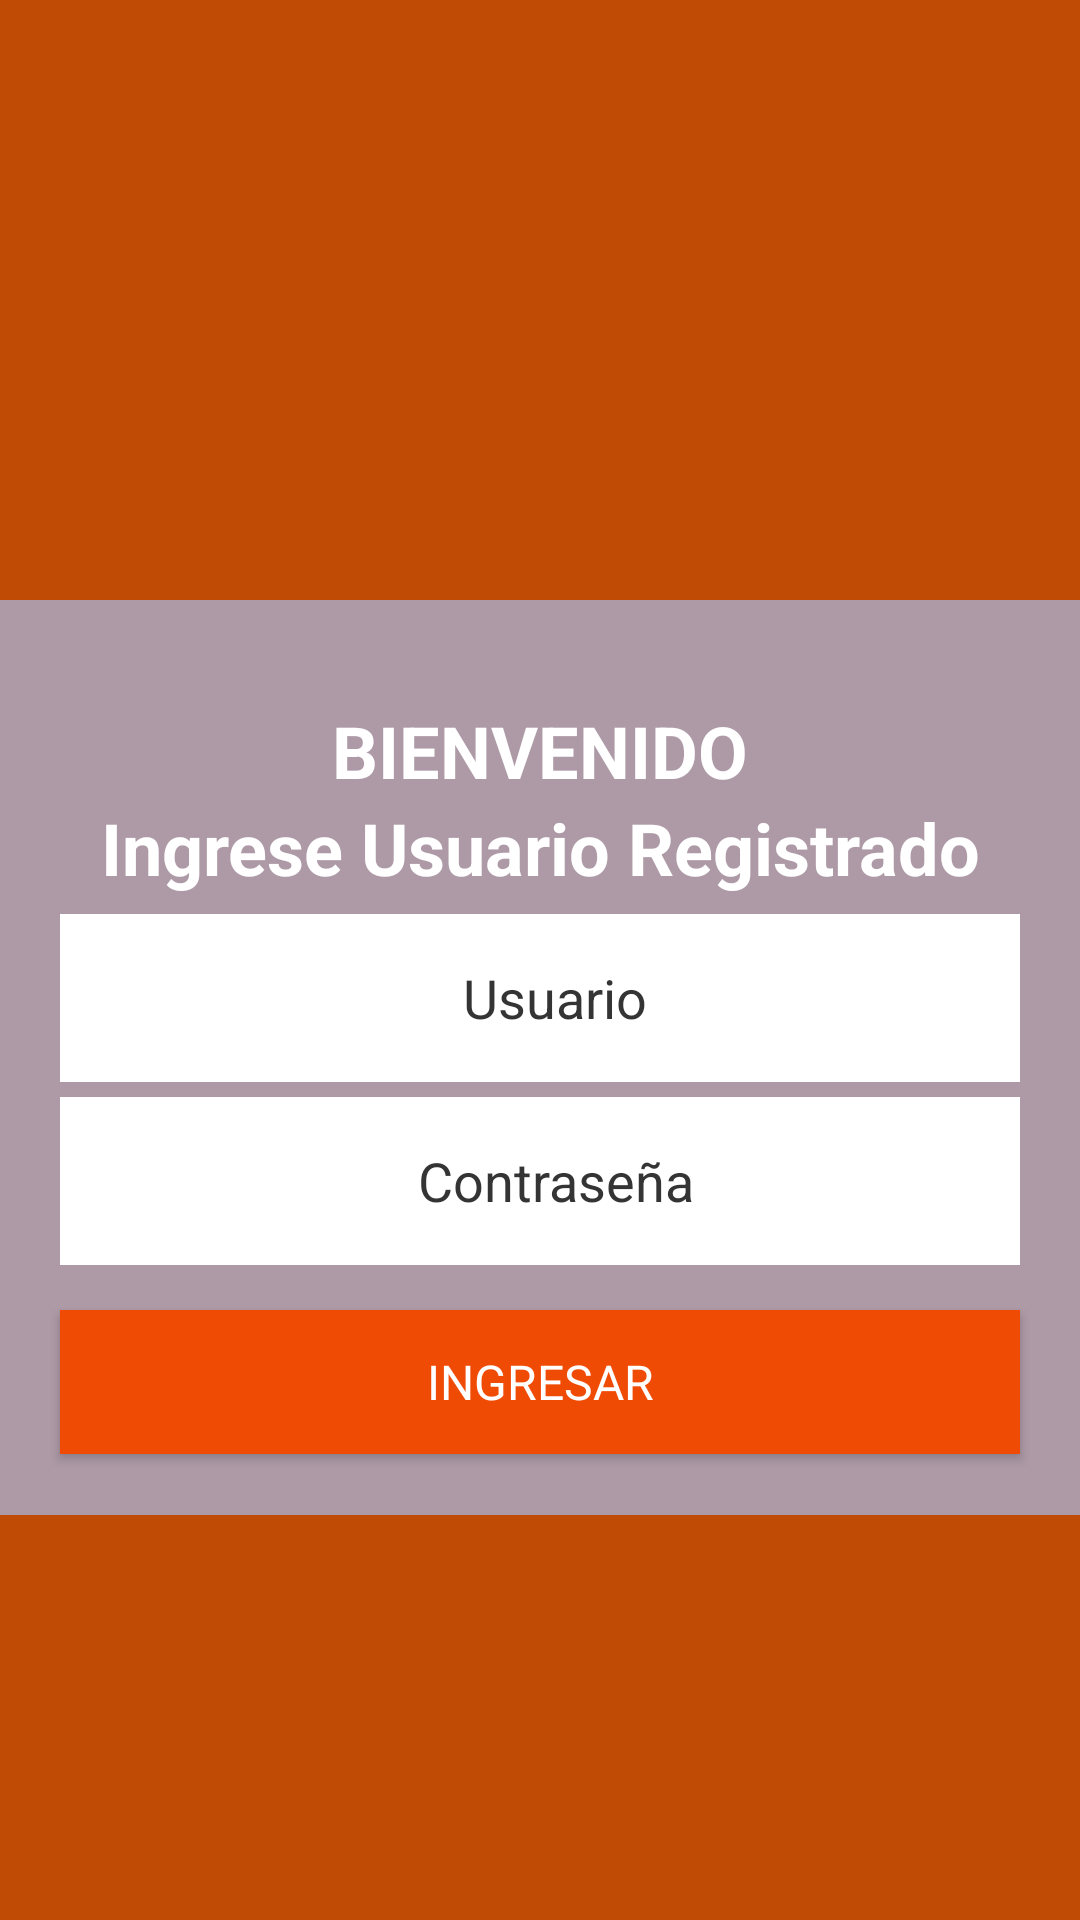

The Android layout XML behind this screen, and the referenced resources:
<!-- AndroidManifest.xml: application theme Theme.Design.Light.NoActionBar -->
<!-- res/layout/activity_main.xml -->
<?xml version="1.0" encoding="utf-8"?>
<RelativeLayout xmlns:android="http://schemas.android.com/apk/res/android"
    xmlns:app="http://schemas.android.com/apk/res-auto"
    xmlns:tools="http://schemas.android.com/tools"
    android:layout_width="match_parent"
    android:layout_height="match_parent"
    android:background="#C04B04"
    tools:context=".MainActivity">



    <LinearLayout
        android:layout_width="match_parent"
        android:layout_height="305dp"
        android:background="#AD9AA6"
        android:gravity="center"
        android:orientation="vertical"
        android:translationY="200dp">

        <TextView
            android:layout_width="match_parent"
            android:layout_height="wrap_content"
            android:text="BIENVENIDO"
            android:textAlignment="center"
            android:textColor="@color/white"
            android:textSize="24dp"
            android:textStyle="bold"
            android:translationY="24dp"
            app:backgroundTint="#0A163C" />

        <TextView
            android:layout_width="match_parent"
            android:layout_height="wrap_content"
            android:text="Ingrese Usuario Registrado"
            android:textAlignment="center"
            android:textColor="@color/white"
            android:textSize="24dp"
            android:textStyle="bold"
            android:translationY="24dp" />

        <EditText
            android:id="@+id/txtUser"
            android:layout_width="match_parent"
            android:layout_height="56dp"
            android:layout_marginLeft="20dp"
            android:layout_marginRight="20dp"
            android:layout_marginBottom="15dp"
            android:background="#FFFFFF"
            android:fontFamily="sans-serif"
            android:hint="Usuario"
            android:inputType="textPersonName"
            android:paddingLeft="20dp"
            android:paddingTop="10dp"
            android:paddingRight="10dp"
            android:paddingBottom="10dp"
            android:textAlignment="center"
            android:textColor="#191818"
            android:textColorHint="#353434"
            android:textSize="18sp"
            android:translationY="30dp" />

        <EditText
            android:id="@+id/txtPassword"
            android:layout_width="match_parent"
            android:layout_height="56dp"
            android:layout_marginLeft="20dp"
            android:layout_marginRight="20dp"
            android:layout_marginBottom="15dp"
            android:background="#FFFFFF"
            android:fontFamily="sans-serif"
            android:hint="Contraseña"
            android:inputType="textPassword"
            android:paddingLeft="20dp"
            android:paddingTop="10dp"
            android:paddingRight="10dp"
            android:paddingBottom="10dp"
            android:textAlignment="center"
            android:textColor="#191818"
            android:textColorHint="#353434"
            android:textSize="18sp"
            android:translationY="20dp" />

        <Button
            android:id="@+id/btn_log_in"
            android:layout_width="match_parent"
            android:layout_height="wrap_content"
            android:layout_marginLeft="20dp"
            android:layout_marginRight="20dp"
            android:layout_marginBottom="30dp"
            android:background="#045951"
            android:elevation="5dp"
            android:fontFamily="sans-serif"
            android:text="INGRESAR"
            android:textColor="#fff"
            android:textSize="16sp"
            android:translationY="20dp"
            app:backgroundTint="#F04B04" />

    </LinearLayout>

</RelativeLayout>
<!-- resources referenced by this layout -->
<resources>

  <!-- not gathered from this repository: default colours our renderer supplied (Android Studio template values) -->
  <color name="white">#FFFFFFFF</color>
</resources>
